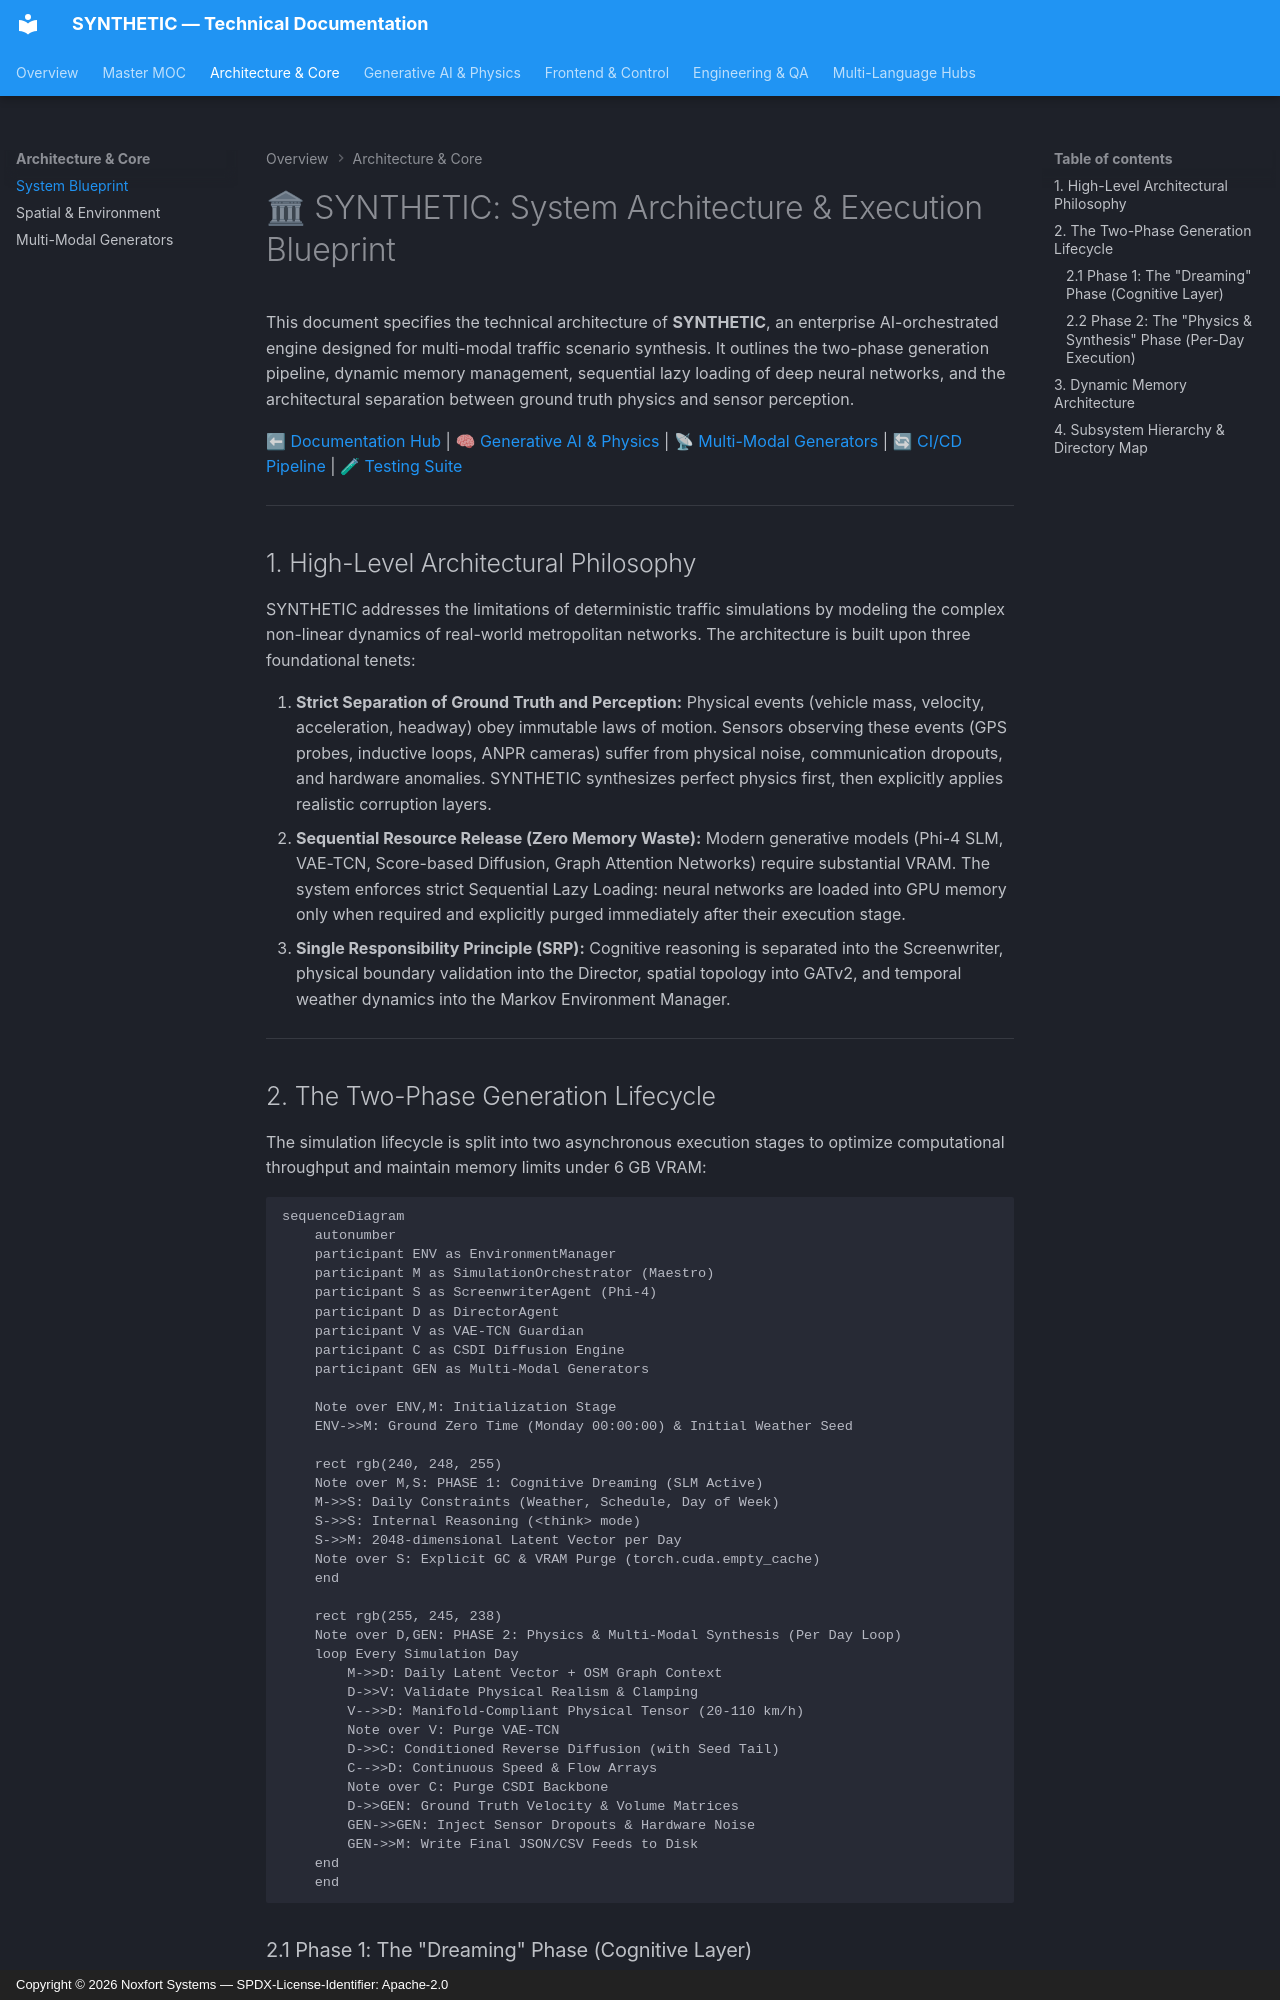

repository: Noxfort-Systems-Brazil/SYNTHETIC · page: architecture/index.html · generator: mkdocs · copyright: Copyright © 2026 Noxfort Systems — SPDX-License-Identifier: Apache-2.0

<!-- SPDX-FileCopyrightText: 2026 Noxfort Systems <gabriel.moraes@noxfortsystems.com> -->
<!-- SPDX-License-Identifier: Apache-2.0 -->

# 🏛 SYNTHETIC: System Architecture & Execution Blueprint

This document specifies the technical architecture of **SYNTHETIC**, an enterprise AI-orchestrated engine designed for multi-modal traffic scenario synthesis. It outlines the two-phase generation pipeline, dynamic memory management, sequential lazy loading of deep neural networks, and the architectural separation between ground truth physics and sensor perception.

⬅ [Documentation Hub](index.md) | 🧠 [Generative AI & Physics](generative_ai_and_physics.md) | 📡 [Multi-Modal Generators](multimodal_generators.md) | 🔄 [CI/CD Pipeline](ci_cd.md) | 🧪 [Testing Suite](testing.md)

---

## 1. High-Level Architectural Philosophy

SYNTHETIC addresses the limitations of deterministic traffic simulations by modeling the complex non-linear dynamics of real-world metropolitan networks. The architecture is built upon three foundational tenets:

1. **Strict Separation of Ground Truth and Perception:** Physical events (vehicle mass, velocity, acceleration, headway) obey immutable laws of motion. Sensors observing these events (GPS probes, inductive loops, ANPR cameras) suffer from physical noise, communication dropouts, and hardware anomalies. SYNTHETIC synthesizes perfect physics first, then explicitly applies realistic corruption layers.
2. **Sequential Resource Release (Zero Memory Waste):** Modern generative models (Phi-4 SLM, VAE-TCN, Score-based Diffusion, Graph Attention Networks) require substantial VRAM. The system enforces strict Sequential Lazy Loading: neural networks are loaded into GPU memory only when required and explicitly purged immediately after their execution stage.
3. **Single Responsibility Principle (SRP):** Cognitive reasoning is separated into the Screenwriter, physical boundary validation into the Director, spatial topology into GATv2, and temporal weather dynamics into the Markov Environment Manager.

---

## 2. The Two-Phase Generation Lifecycle

The simulation lifecycle is split into two asynchronous execution stages to optimize computational throughput and maintain memory limits under 6 GB VRAM:

```mermaid
sequenceDiagram
    autonumber
    participant ENV as EnvironmentManager
    participant M as SimulationOrchestrator (Maestro)
    participant S as ScreenwriterAgent (Phi-4)
    participant D as DirectorAgent
    participant V as VAE-TCN Guardian
    participant C as CSDI Diffusion Engine
    participant GEN as Multi-Modal Generators

    Note over ENV,M: Initialization Stage
    ENV->>M: Ground Zero Time (Monday 00:00:00) & Initial Weather Seed
    
    rect rgb(240, 248, 255)
    Note over M,S: PHASE 1: Cognitive Dreaming (SLM Active)
    M->>S: Daily Constraints (Weather, Schedule, Day of Week)
    S->>S: Internal Reasoning (<think> mode)
    S->>M: 2048-dimensional Latent Vector per Day
    Note over S: Explicit GC & VRAM Purge (torch.cuda.empty_cache)
    end

    rect rgb(255, 245, 238)
    Note over D,GEN: PHASE 2: Physics & Multi-Modal Synthesis (Per Day Loop)
    loop Every Simulation Day
        M->>D: Daily Latent Vector + OSM Graph Context
        D->>V: Validate Physical Realism & Clamping
        V-->>D: Manifold-Compliant Physical Tensor (20-110 km/h)
        Note over V: Purge VAE-TCN
        D->>C: Conditioned Reverse Diffusion (with Seed Tail)
        C-->>D: Continuous Speed & Flow Arrays
        Note over C: Purge CSDI Backbone
        D->>GEN: Ground Truth Velocity & Volume Matrices
        GEN->>GEN: Inject Sensor Dropouts & Hardware Noise
        GEN->>M: Write Final JSON/CSV Feeds to Disk
    end
    end
```
